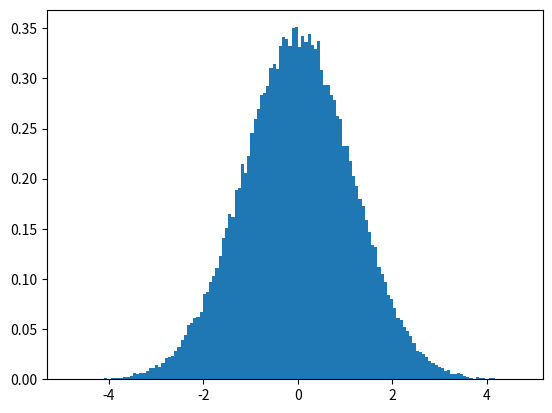

Here is the Python script that generated this plot:
import numpy as np
import matplotlib.pyplot as plt
from tqdm import trange

M = 100000
deltas = np.zeros(M)

for j in trange(M):
    var = 1e-4
    Sc = (np.pi/var)**(1.0/4)
    delta = np.random.normal(0, np.sqrt(var))
    N = 101
    Sc_array = np.linspace(Sc, 1, N)
    epsilon = Sc_array[-1] - Sc_array[-2]
    delta_array = np.zeros(N)
    delta_array[0] = delta

    for i in range(1, N):
        Sc = Sc_array[i]
        var2 = (np.pi/Sc)**(1.0/4)
        beta = np.random.normal(0, np.sqrt(var2 - var))
        delta_array[i] = delta_array[i-1] + beta
        var = var2

    deltas[j] = delta_array[-1]

plt.hist(deltas, bins="auto", density="true")
plt.savefig("hist1.png")
